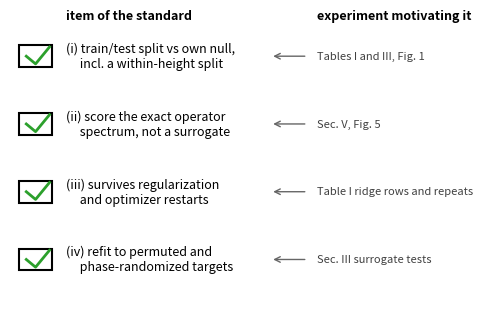

Reproduce this figure in Python.
import numpy as np, matplotlib; matplotlib.use("Agg"); import matplotlib.pyplot as plt
items = [
    ("(i) train/test split vs own null,\n     incl. a within-height split", "Tables I and III, Fig. 1"),
    ("(ii) score the exact operator\n     spectrum, not a surrogate", "Sec. V, Fig. 5"),
    ("(iii) survives regularization\n     and optimizer restarts", "Table I ridge rows and repeats"),
    ("(iv) refit to permuted and\n     phase-randomized targets", "Sec. III surrogate tests"),
]
fig, ax = plt.subplots(figsize=(6, 4))
ax.set_xlim(0, 10); ax.set_ylim(0, 10); ax.axis("off")
for i, (item, why) in enumerate(items):
    yc = 8.5 - 2.2 * i
    ax.add_patch(plt.Rectangle((0.2, yc - 0.35), 0.7, 0.7, fill=False, lw=1.5))
    ax.plot([0.35, 0.55, 0.85], [yc, yc - 0.25, yc + 0.3], color="tab:green", lw=2)
    ax.text(1.2, yc, item, va="center", fontsize=9)
    ax.annotate("", xy=(6.4, yc), xytext=(5.6, yc), arrowprops=dict(arrowstyle="<-", color="0.4"))
    ax.text(6.6, yc, why, va="center", fontsize=8, color="0.25")
ax.text(1.2, 9.7, "item of the standard", fontsize=9, weight="bold")
ax.text(6.6, 9.7, "experiment motivating it", fontsize=9, weight="bold")
plt.savefig("paper-critique_checklist.pdf", bbox_inches="tight")
